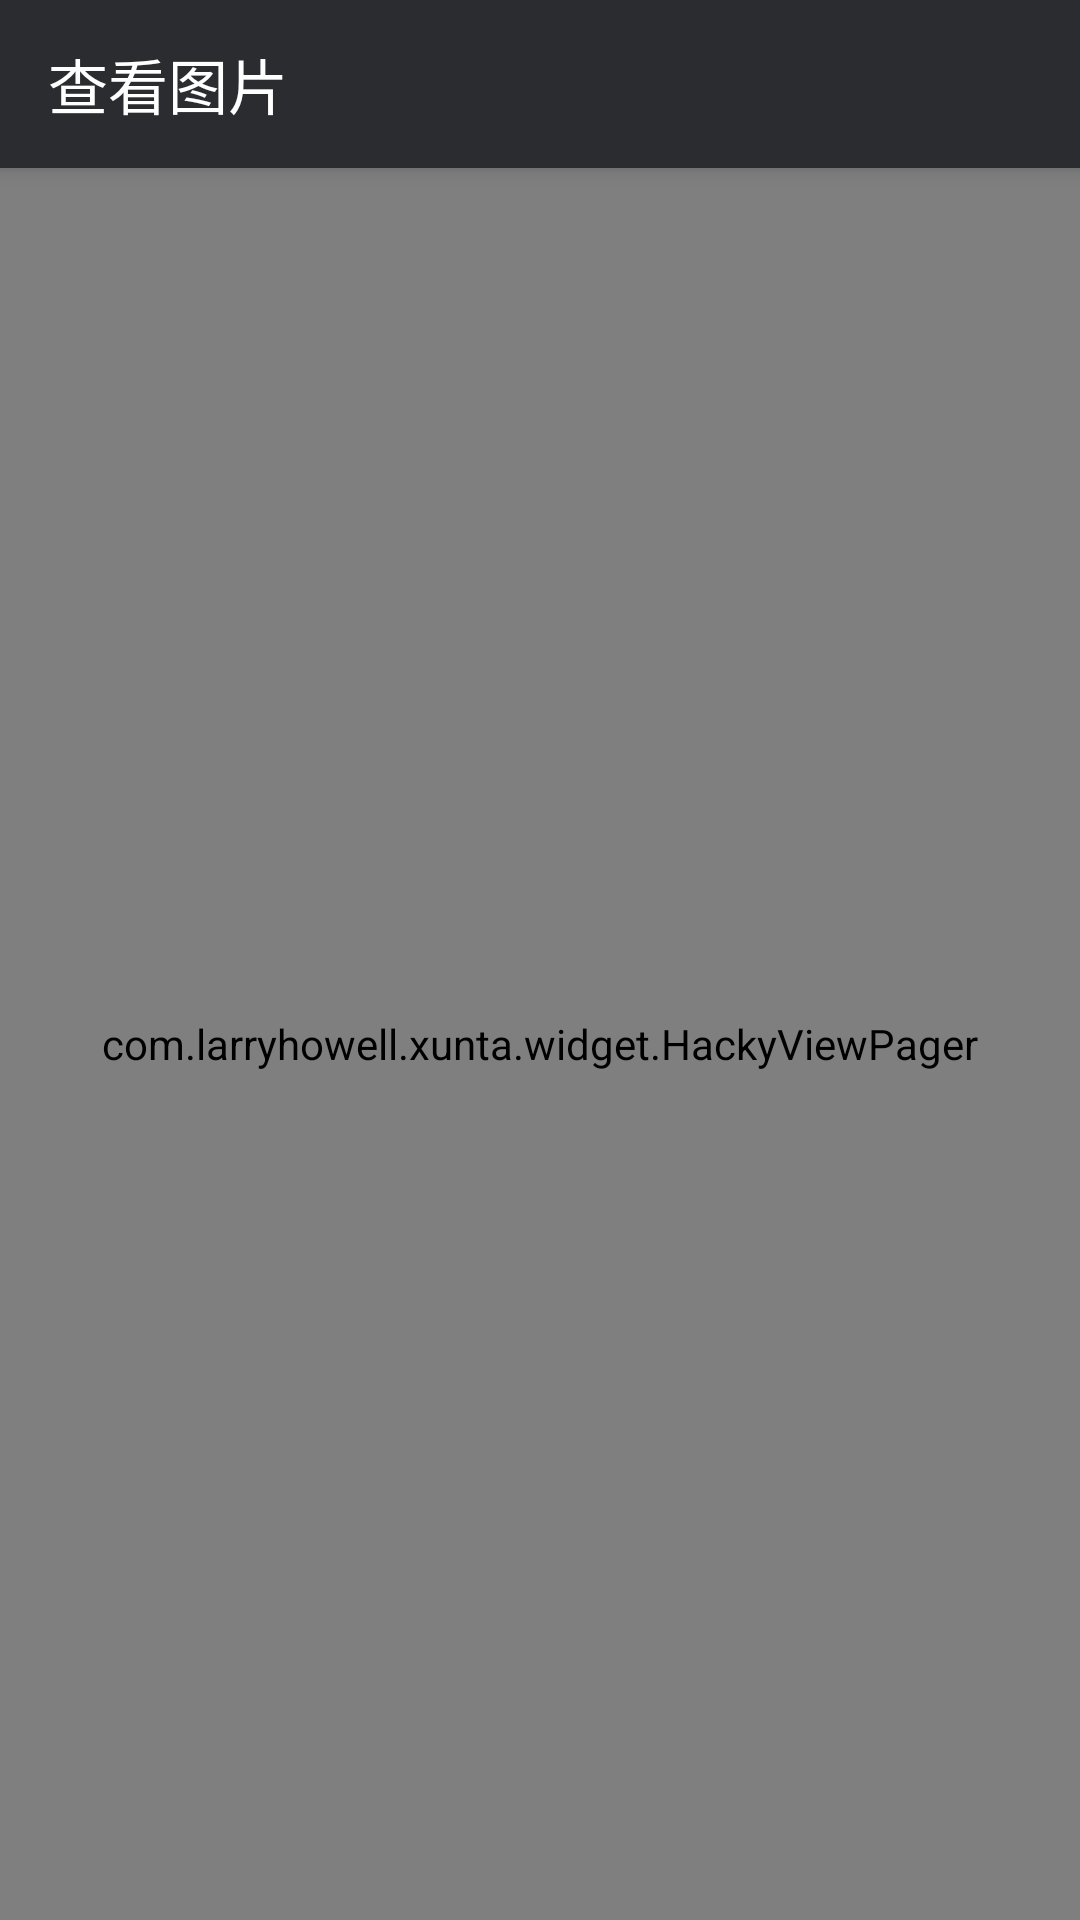

This screen was rendered from an Android layout file. Write that file and the resources it references.
<!-- AndroidManifest.xml: activity theme AppTheme -->
<!-- res/layout/activity_checkpicture.xml -->
<?xml version="1.0" encoding="utf-8"?>
<android.support.design.widget.CoordinatorLayout xmlns:android="http://schemas.android.com/apk/res/android"
    android:layout_width="match_parent"
    android:layout_height="match_parent"
    xmlns:app="http://schemas.android.com/apk/res-auto"
    android:animateLayoutChanges="true">

    <android.support.design.widget.AppBarLayout
        android:layout_width="match_parent"
        android:layout_height="wrap_content"
        android:theme="@style/AppTheme.AppBarOverlay">

        <android.support.v7.widget.Toolbar
            android:id="@+id/toolbar"
            android:layout_width="match_parent"
            android:layout_height="?attr/actionBarSize"
            app:navigationIcon="@drawable/back"
            app:popupTheme="@style/AppTheme.PopupOverlay"
            app:title="查看图片" />

    </android.support.design.widget.AppBarLayout>

    <com.larryhowell.xunta.widget.HackyViewPager
        android:id="@+id/vp_checkPicture"
        android:layout_width="match_parent"
        android:layout_height="match_parent"
        app:layout_behavior="@string/appbar_scrolling_view_behavior"
        android:background="#222222" />

</android.support.design.widget.CoordinatorLayout>
<!-- resources referenced by this layout -->
<resources>
  <style name="AppTheme.AppBarOverlay" parent="ThemeOverlay.AppCompat.Dark.ActionBar" />
  <style name="AppTheme.PopupOverlay" parent="ThemeOverlay.AppCompat.Light" />
  <style name="AppTheme" parent="Theme.AppCompat.Light.NoActionBar">
          
          <item name="colorPrimary">@color/colorPrimary</item>
          <item name="colorPrimaryDark">@color/colorPrimaryDark</item>
          <item name="colorAccent">@color/colorAccent</item>
      </style>
  <color name="colorPrimary">#2B2C30</color>
  <color name="colorPrimaryDark">#242528</color>
  <color name="colorAccent">#424242</color>
</resources>
